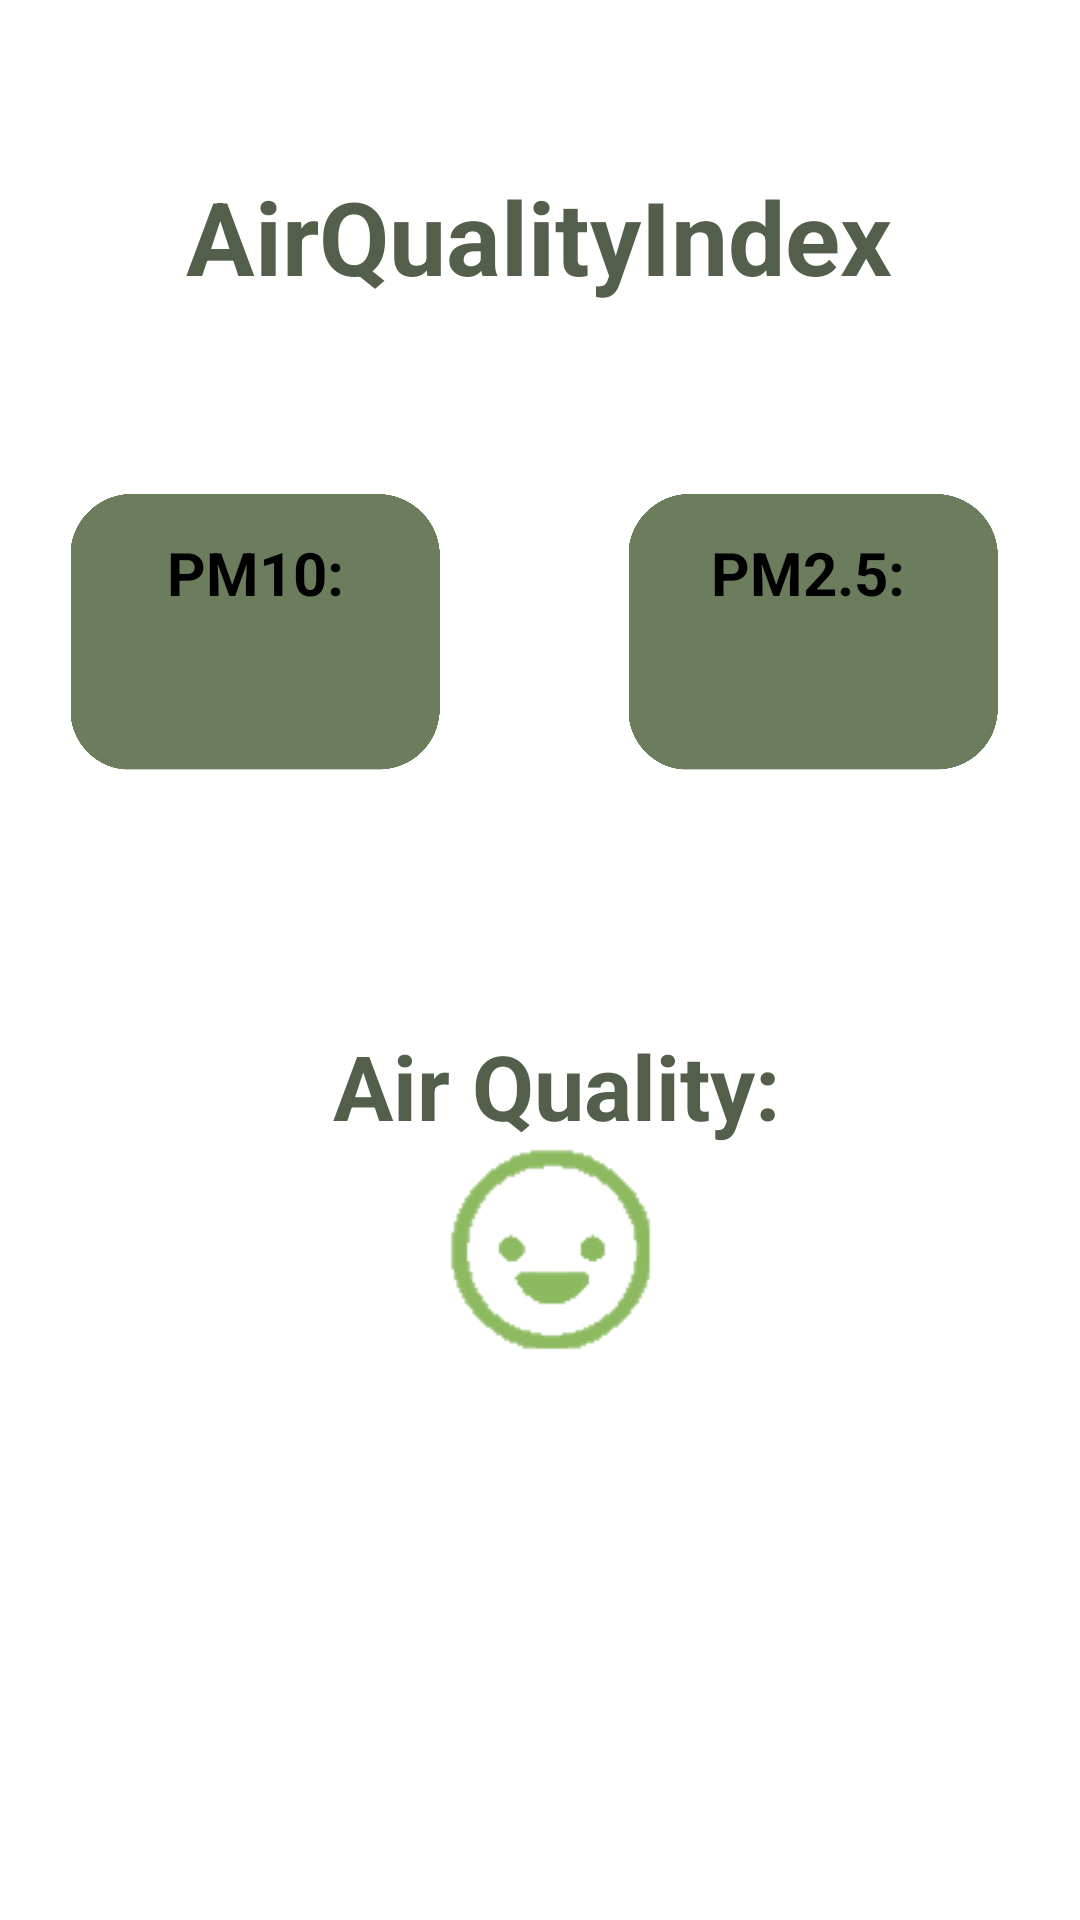

Reconstruct the res/layout file that produces this screen, plus the resources it refers to.
<!-- AndroidManifest.xml: application theme Theme.PokusajStoti -->
<!-- res/layout/fragment_home.xml -->
<?xml version="1.0" encoding="utf-8"?>
<androidx.constraintlayout.widget.ConstraintLayout xmlns:android="http://schemas.android.com/apk/res/android"
    xmlns:app="http://schemas.android.com/apk/res-auto"
    xmlns:tools="http://schemas.android.com/tools"
    android:layout_width="match_parent"
    android:layout_height="match_parent"
    tools:context=".ui.home.HomeFragment">


    <ImageView
        android:id="@+id/imageView"
        android:layout_width="170dp"
        android:layout_height="123dp"
        android:layout_marginTop="48dp"
        app:layout_constraintStart_toStartOf="parent"
        app:layout_constraintTop_toBottomOf="@+id/textView"
        app:srcCompat="@drawable/rectangle" />

    <ImageView
        android:id="@+id/imageView2"
        android:layout_width="170dp"
        android:layout_height="123dp"
        android:layout_marginTop="48dp"
        android:layout_marginEnd="4dp"
        app:layout_constraintEnd_toEndOf="parent"
        app:layout_constraintHorizontal_bias="1.0"
        app:layout_constraintStart_toEndOf="@+id/imageView"
        app:layout_constraintTop_toBottomOf="@+id/textView"
        app:srcCompat="@drawable/rectangle"
        />

    <TextView
        android:id="@+id/textView"
        android:layout_width="wrap_content"
        android:layout_height="wrap_content"
        android:layout_marginTop="56dp"
        android:text="@string/airqualityindex"
        android:textAllCaps="false"
        android:textColor="#535E4B"
        android:textSize="34sp"
        android:textStyle="bold"
        app:layout_constraintEnd_toEndOf="parent"
        app:layout_constraintHorizontal_bias="0.497"
        app:layout_constraintStart_toStartOf="parent"
        app:layout_constraintTop_toTopOf="parent" />


    <TextView
        android:id="@+id/textView2"
        android:layout_width="wrap_content"
        android:layout_height="wrap_content"
        android:layout_marginTop="28dp"
        android:text="@string/pm10"
        android:textColor="@color/black"
        android:textSize="20sp"
        android:textStyle="bold"
        app:layout_constraintEnd_toEndOf="@+id/imageView"
        app:layout_constraintStart_toStartOf="@+id/imageView"
        app:layout_constraintTop_toTopOf="@+id/imageView" />

    <TextView
        android:id="@+id/textView3"
        android:layout_width="wrap_content"
        android:layout_height="wrap_content"
        android:layout_marginTop="28dp"
        android:text="@string/pm2_5"
        android:textColor="@color/black"
        android:textSize="20sp"
        android:textStyle="bold"
        app:layout_constraintEnd_toEndOf="@+id/imageView2"
        app:layout_constraintHorizontal_bias="0.485"
        app:layout_constraintStart_toStartOf="@+id/imageView2"
        app:layout_constraintTop_toTopOf="@+id/imageView2" />

    <TextView
        android:id="@+id/textViewPM10Con"
        android:layout_width="wrap_content"
        android:layout_height="wrap_content"
        android:layout_marginBottom="36dp"
        android:textColor="@color/black"
        android:textSize="20sp"
        android:textStyle="bold"
        app:layout_constraintBottom_toBottomOf="@+id/imageView"
        app:layout_constraintEnd_toEndOf="@+id/imageView"
        app:layout_constraintHorizontal_bias="0.508"
        app:layout_constraintStart_toStartOf="@+id/imageView"
        tools:text="10 μg/m3" />

    <TextView
        android:id="@+id/textViewPM2.5Con"
        android:layout_width="wrap_content"
        android:layout_height="wrap_content"
        android:layout_marginBottom="36dp"
        android:textColor="@color/black"
        android:textSize="20sp"
        android:textStyle="bold"
        app:layout_constraintBottom_toBottomOf="@+id/imageView2"
        app:layout_constraintEnd_toEndOf="@+id/imageView2"
        app:layout_constraintHorizontal_bias="0.463"
        app:layout_constraintStart_toStartOf="@+id/imageView2"
        tools:text="9 μg/m3" />

    <TextView
        android:id="@+id/textViewAQIDesc"
        android:layout_width="wrap_content"
        android:layout_height="wrap_content"
        android:layout_marginBottom="220dp"
        android:text="@string/air_quality"
        android:textAlignment="viewStart"
        android:textColor="#535e4b"
        android:textSize="30sp"
        android:textStyle="bold"
        app:layout_constraintBottom_toBottomOf="parent"
        app:layout_constraintEnd_toEndOf="parent"
        app:layout_constraintHorizontal_bias="0.526"
        app:layout_constraintStart_toStartOf="parent"
        app:layout_constraintTop_toBottomOf="@+id/imageView"
        app:layout_constraintVertical_bias="0.645" />

    <ImageView
        android:id="@+id/imageViewSmile"
        android:layout_width="229dp"
        android:layout_height="200dp"
        android:layout_marginBottom="120dp"
        android:src="@drawable/green_smile"
        app:layout_constraintBottom_toBottomOf="parent"
        app:layout_constraintEnd_toEndOf="parent"
        app:layout_constraintHorizontal_bias="0.516"
        app:layout_constraintStart_toStartOf="parent" />


</androidx.constraintlayout.widget.ConstraintLayout>
<!-- resources referenced by this layout -->
<resources>
  <color name="black">#FF000000</color>
  <!-- drawable green_smile: png bitmap (drawable-v24, 3702 bytes) -->
  <!-- drawable rectangle: png bitmap (drawable-v24, 20289 bytes) -->
  <string name="air_quality">Air Quality:</string>
  <string name="airqualityindex">AirQualityIndex</string>
  <string name="pm10">PM10:</string>
  <string name="pm2_5">PM2.5:</string>
  <style name="Theme.PokusajStoti" parent="Theme.MaterialComponents.DayNight.DarkActionBar">
          
          <item name="colorPrimary">@color/Primary</item>
          <item name="colorPrimaryVariant">@color/dark_sage_green</item>
          <item name="colorOnPrimary">@color/sage_green</item>
          
          <item name="colorSecondary">@color/taupe</item>
          <item name="colorSecondaryVariant">@color/light_sage</item>
          <item name="colorOnSecondary">@color/dark_sage_green</item>
          
          <item name="android:statusBarColor" tools:targetApi="l">@color/dark_sage_green</item>
          
      </style>
  <color name="Primary">#6c7d5e</color>
  <color name="dark_sage_green">#535E4B</color>
  <color name="sage_green">#D1E2C4</color>
  <color name="taupe">#E9E6E2</color>
  <color name="light_sage">#C1C2AD</color>
</resources>
